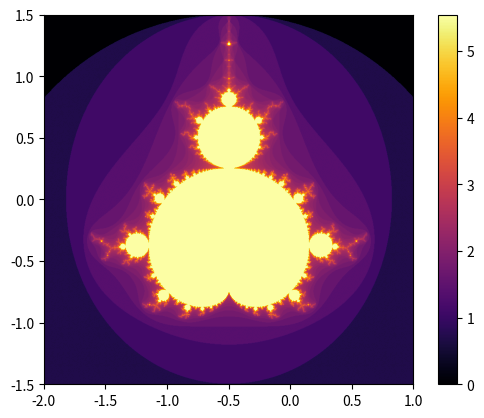

Source code (Python):
import numpy as np
import matplotlib.pyplot as plt

# Define the properties of the Mandelbrot Set visualization
width, height = 800, 800
xmin, xmax = -2.0, 1.0
ymin, ymax = -1.5, 1.5
max_iter = 256

# Create an empty image with the specified dimensions
img = np.zeros((width, height))

# Generate the Mandelbrot Set
for x in range(width):
    for y in range(height):
        zx, zy = x * (xmax - xmin) / (width - 1) + xmin, y * (ymax - ymin) / (height - 1) + ymin
        c = zx + zy * 1j
        z = c
        for i in range(max_iter):
            if abs(z) > 2.0:
                break
            z = z * z + c
        # Color the pixel based on the number of iterations
        img[x, y] = i

# Create a visual representation of the Mandelbrot Set
plt.imshow(np.log(img + 1), extent=(xmin, xmax, ymin, ymax), cmap='inferno')
plt.colorbar()
plt.show()
